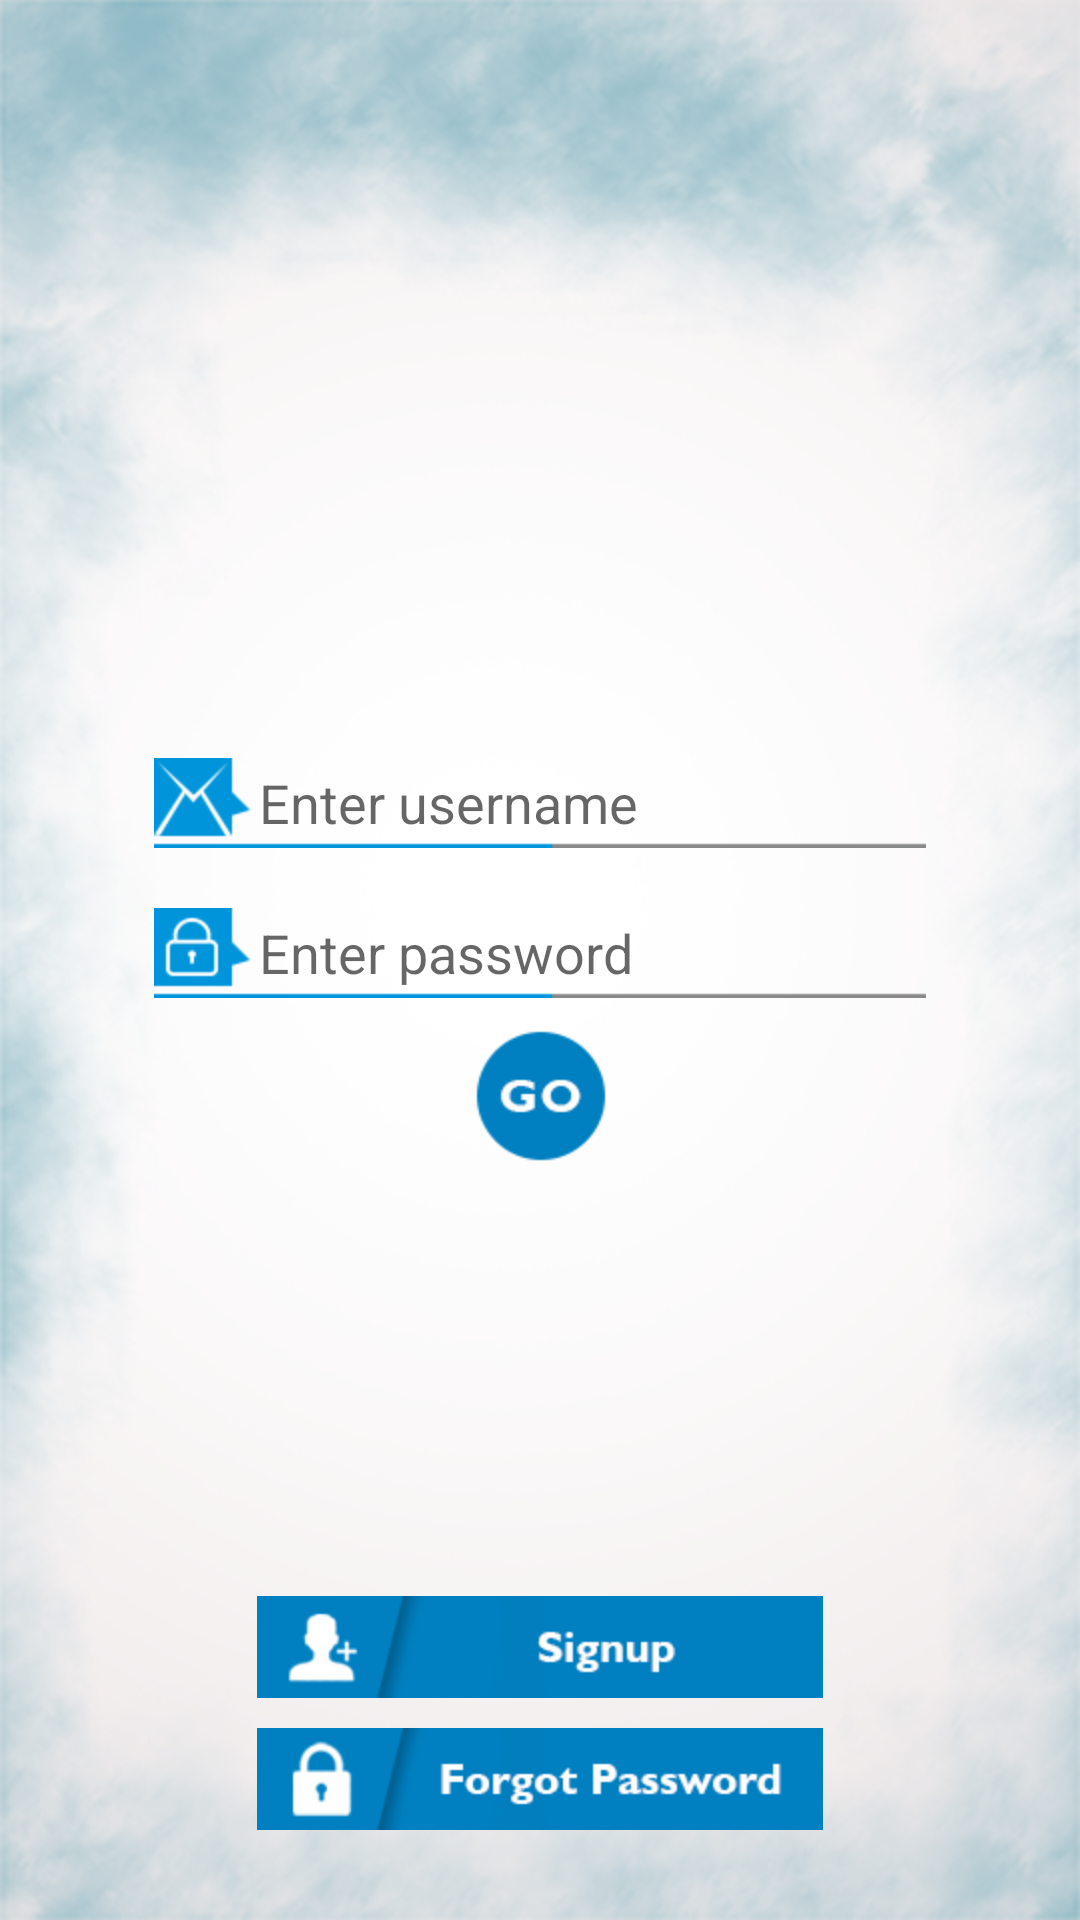

Android layout source for this screen:
<!-- AndroidManifest.xml: application theme AppTheme -->
<!-- res/layout/activity_login.xml -->
<RelativeLayout xmlns:android="http://schemas.android.com/apk/res/android"
    xmlns:tools="http://schemas.android.com/tools"
    android:id="@+id/container"
    android:layout_width="match_parent"
    android:layout_height="match_parent"
    android:background="@drawable/bg_login"
    tools:context="com.jos.yourtaxistandcustomer.LoginActivity" >

    <LinearLayout
        android:layout_width="wrap_content"
        android:layout_height="wrap_content"
        android:layout_centerInParent="true"
        android:layout_margin="10dp"
        android:orientation="vertical" >

        

        <EditText
            android:id="@+id/username"
            android:layout_width="wrap_content"
            android:layout_height="wrap_content"
            android:background="@drawable/email_txt_bx"
            android:hint="@string/hint_user"
            android:inputType="textEmailAddress"
            android:paddingLeft="35dp" />

        <EditText
            android:id="@+id/password"
            android:layout_width="wrap_content"
            android:layout_height="wrap_content"
            android:layout_marginTop="20dp"
            android:background="@drawable/pass_txt_bx"
            android:hint="@string/hint_pass"
            android:inputType="textPassword"
            android:paddingLeft="35dp" />

        <ImageButton
            android:id="@+id/signin"
            android:layout_width="wrap_content"
            android:layout_height="match_parent"
            android:layout_gravity="center_horizontal"
            android:layout_marginTop="10dp"
            android:background="@drawable/go_bt"
            android:contentDescription="@string/app_name" />
    </LinearLayout>

    <ImageButton
        android:id="@+id/signup"
        android:layout_width="wrap_content"
        android:layout_height="wrap_content"
        android:layout_above="@+id/forgotpass"
        android:layout_centerHorizontal="true"
        android:layout_marginTop="10dp"
        android:background="@drawable/signup"
        android:contentDescription="@string/app_name" />

    <ImageButton
        android:id="@+id/forgotpass"
        android:layout_width="wrap_content"
        android:layout_height="wrap_content"
        android:layout_alignParentBottom="true"
        android:layout_centerHorizontal="true"
        android:layout_marginBottom="30dp"
        android:layout_marginTop="10dp"
        android:background="@drawable/bt_forgot"
        android:contentDescription="@string/app_name" />

</RelativeLayout>
<!-- resources referenced by this layout -->
<resources>
  <!-- drawable bg_login: png bitmap (drawable-hdpi, 233943 bytes) -->
  <!-- drawable bt_forgot: png bitmap (drawable-hdpi, 5037 bytes) -->
  <!-- drawable email_txt_bx: png bitmap (drawable-hdpi, 2664 bytes) -->
  <!-- drawable go_bt: png bitmap (drawable-hdpi, 2539 bytes) -->
  <!-- drawable pass_txt_bx: png bitmap (drawable-hdpi, 2098 bytes) -->
  <!-- drawable signup: png bitmap (drawable-hdpi, 4074 bytes) -->
  <string name="app_name">yourtaxistand</string>
  <string name="hint_pass">Enter password</string>
  <string name="hint_user">Enter username</string>
  <style name="AppTheme" parent="AppBaseTheme">
          
      </style>
  <style name="AppBaseTheme" parent="Theme.AppCompat.Light">
          
      </style>
</resources>
